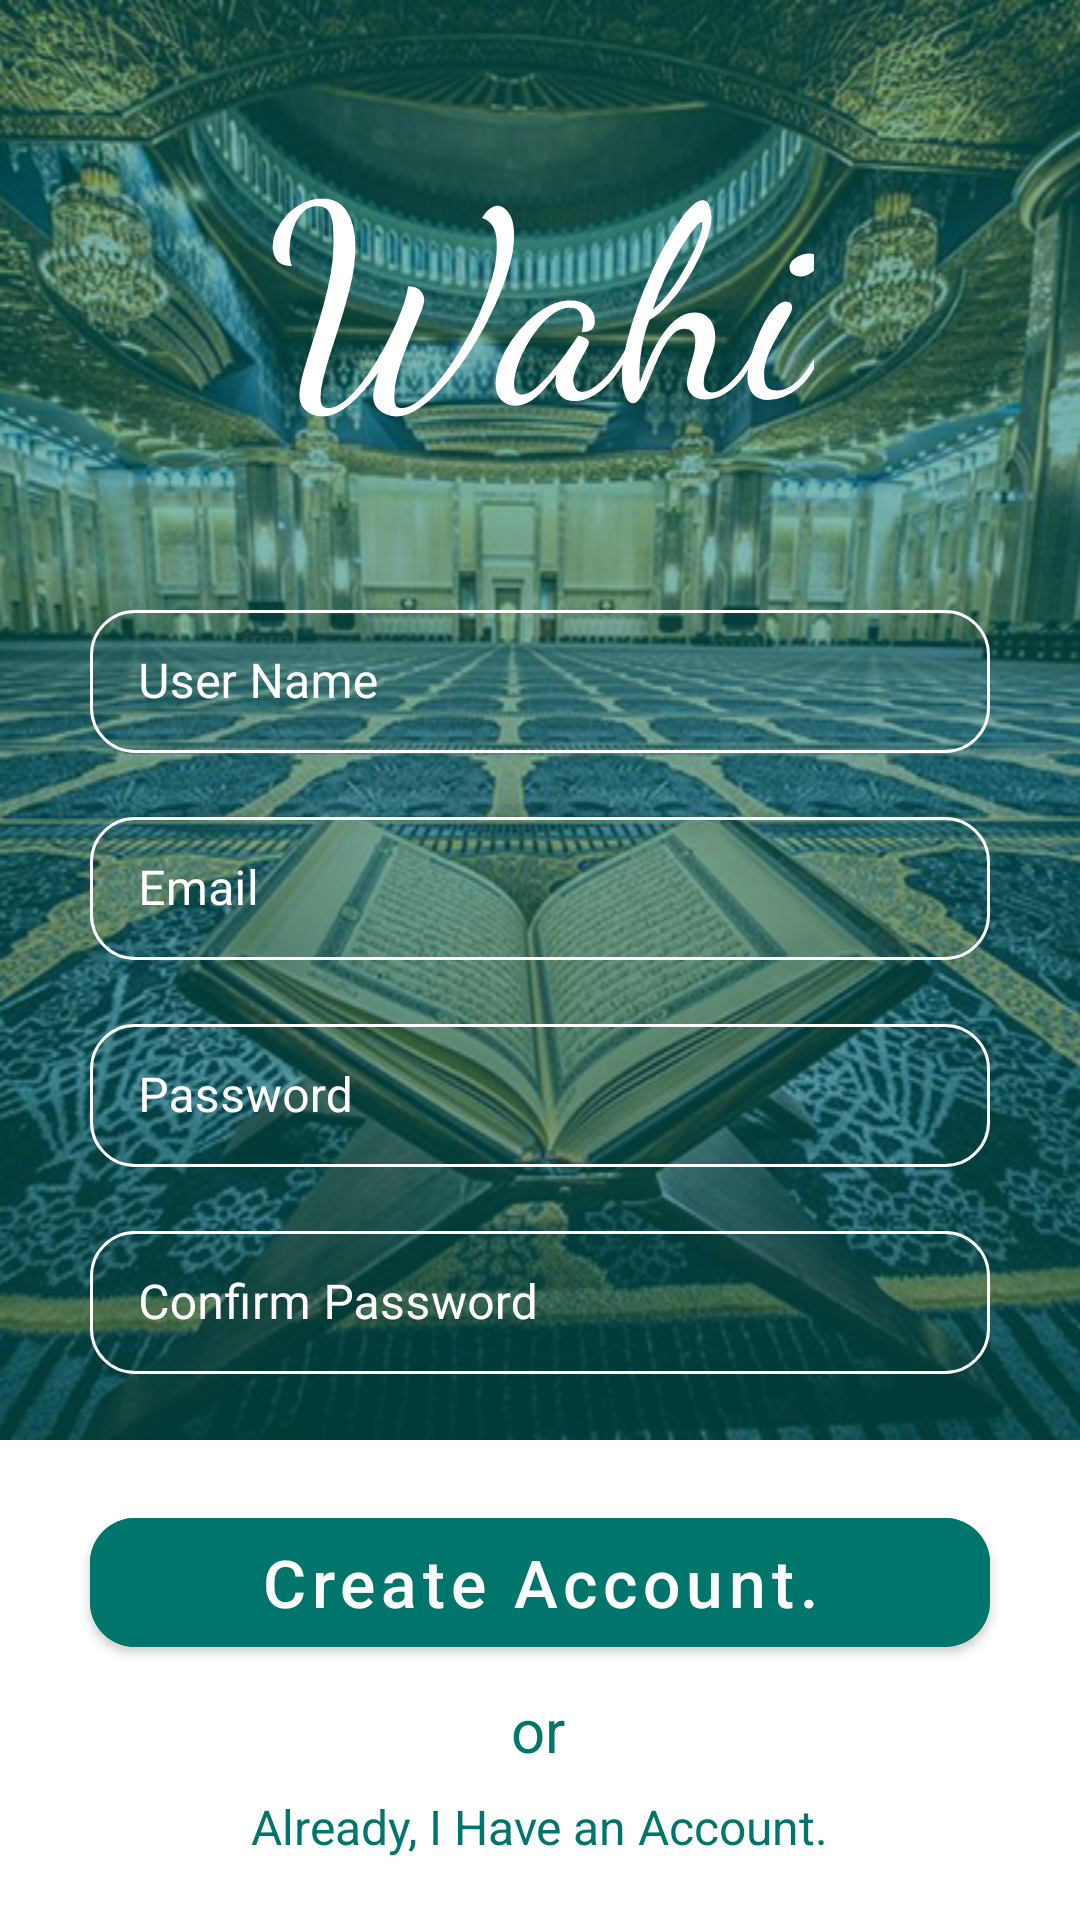

The Android layout XML behind this screen, and the referenced resources:
<!-- AndroidManifest.xml: application theme Theme.Wahi -->
<!-- res/layout/activity_sing_up.xml -->
<?xml version="1.0" encoding="utf-8"?>
<LinearLayout
    xmlns:android="http://schemas.android.com/apk/res/android"
    xmlns:app="http://schemas.android.com/apk/res-auto"
    xmlns:tools="http://schemas.android.com/tools"
    android:layout_width="match_parent"
    android:layout_height="match_parent"
    android:orientation="vertical"
    tools:context=".Activities.Sing_up_Activity">

    <androidx.constraintlayout.widget.ConstraintLayout
        android:layout_width="match_parent"
        android:layout_height="0dp"
        android:layout_weight="0.75"
        android:background="@drawable/background_log_in"
        app:layout_constraintEnd_toEndOf="parent"
        app:layout_constraintStart_toStartOf="parent">

        <TextView
            android:id="@+id/textView"
            android:layout_width="wrap_content"
            android:layout_height="wrap_content"
            android:fontFamily="cursive"
            android:text="@string/app_name"
            android:textColor="@color/white"
            android:textSize="90sp"
            app:layout_constraintBottom_toBottomOf="parent"
            app:layout_constraintEnd_toEndOf="parent"
            app:layout_constraintStart_toStartOf="parent"
            app:layout_constraintTop_toTopOf="parent"
            app:layout_constraintVertical_bias="0.091" />

        <com.google.android.material.textfield.TextInputLayout
            android:id="@+id/textInputUserName_SingUp"
            style="@style/Widget.MaterialComponents.TextInputLayout.OutlinedBox.Dense"
            android:layout_width="match_parent"
            android:layout_height="wrap_content"
            android:layout_marginStart="30dp"
            android:layout_marginTop="16sp"
            android:layout_marginEnd="30dp"
            android:hint="@string/user_name"
            android:textColorHint="@color/white"
            app:hintTextColor="@color/white"
            app:boxCornerRadiusBottomEnd="15dp"
            app:boxCornerRadiusBottomStart="15dp"
            app:boxCornerRadiusTopEnd="15dp"
            app:boxCornerRadiusTopStart="15dp"
            app:boxStrokeColor="@color/white"
            app:boxStrokeErrorColor="@color/yellow"
            app:errorIconTint="@color/yellow"
            app:errorTextColor="@color/yellow"
            app:layout_constraintVertical_bias="0.1"
            app:layout_constraintBottom_toBottomOf="parent"
            app:layout_constraintTop_toBottomOf="@+id/textView">

            <com.google.android.material.textfield.TextInputEditText
                android:layout_width="match_parent"
                android:layout_height="wrap_content"
                android:inputType="text"
                android:textColor="@color/white" />
        </com.google.android.material.textfield.TextInputLayout>

        <com.google.android.material.textfield.TextInputLayout
            android:id="@+id/textInputEmail_SignUp"
            style="@style/Widget.MaterialComponents.TextInputLayout.OutlinedBox.Dense"
            android:layout_width="match_parent"
            android:layout_height="wrap_content"
            android:layout_marginStart="30dp"
            android:layout_marginTop="16sp"
            android:layout_marginEnd="30dp"
            android:hint="@string/email"
            android:textColorHint="@color/white"
            app:hintTextColor="@color/white"
            app:boxCornerRadiusBottomEnd="15dp"
            app:boxCornerRadiusBottomStart="15dp"
            app:boxCornerRadiusTopEnd="15dp"
            app:boxCornerRadiusTopStart="15dp"
            app:boxStrokeColor="@color/white"
            app:boxStrokeErrorColor="@color/yellow"
            app:errorIconTint="@color/yellow"
            app:errorTextColor="@color/yellow"
            app:layout_constraintTop_toBottomOf="@+id/textInputUserName_SingUp">

            <com.google.android.material.textfield.TextInputEditText
                android:layout_width="match_parent"
                android:layout_height="wrap_content"
                android:inputType="textEmailAddress"
                android:textColor="@color/white" />
        </com.google.android.material.textfield.TextInputLayout>

        <com.google.android.material.textfield.TextInputLayout
            android:id="@+id/textInputPass_SingUp"
            style="@style/Widget.MaterialComponents.TextInputLayout.OutlinedBox.Dense"
            android:layout_width="match_parent"
            android:layout_height="wrap_content"
            android:layout_marginStart="30dp"
            android:layout_marginTop="16sp"
            android:layout_marginEnd="30dp"
            android:hint="@string/password"
            android:textColorHint="@color/white"
            app:boxCornerRadiusBottomEnd="15dp"
            app:boxCornerRadiusBottomStart="15dp"
            app:boxCornerRadiusTopEnd="15dp"
            app:boxCornerRadiusTopStart="15dp"
            app:boxStrokeColor="@color/white"
            app:boxStrokeErrorColor="@color/yellow"
            app:errorIconTint="@color/yellow"
            app:errorTextColor="@color/yellow"
            app:layout_constraintEnd_toEndOf="parent"
            app:layout_constraintStart_toStartOf="parent"
            app:layout_constraintTop_toBottomOf="@+id/textInputEmail_SignUp">

            <com.google.android.material.textfield.TextInputEditText
                android:layout_width="match_parent"
                android:layout_height="wrap_content"
                android:inputType="textPassword"
                android:textColor="@color/white" />
        </com.google.android.material.textfield.TextInputLayout>

        <com.google.android.material.textfield.TextInputLayout
            android:id="@+id/textInputPassConfirm_SingUp"
            style="@style/Widget.MaterialComponents.TextInputLayout.OutlinedBox.Dense"
            android:layout_width="match_parent"
            android:layout_height="wrap_content"
            android:layout_marginStart="30dp"
            android:layout_marginTop="16sp"
            android:layout_marginEnd="30dp"
            android:hint="@string/confirm_password"
            android:textColorHint="@color/white"
            app:hintTextColor="@color/white"
            app:boxCornerRadiusBottomEnd="15dp"
            app:boxCornerRadiusBottomStart="15dp"
            app:boxCornerRadiusTopEnd="15dp"
            app:boxCornerRadiusTopStart="15dp"
            app:boxStrokeColor="@color/white"
            app:boxStrokeErrorColor="@color/yellow"
            app:errorIconTint="@color/yellow"
            app:errorTextColor="@color/yellow"
            app:layout_constraintEnd_toEndOf="parent"
            app:layout_constraintStart_toStartOf="parent"
            app:layout_constraintTop_toBottomOf="@+id/textInputPass_SingUp">

            <com.google.android.material.textfield.TextInputEditText
                android:layout_width="match_parent"
                android:layout_height="wrap_content"
                android:inputType="textPassword"
                android:textColor="@color/white" />
        </com.google.android.material.textfield.TextInputLayout>

    </androidx.constraintlayout.widget.ConstraintLayout>

    <androidx.constraintlayout.widget.ConstraintLayout
        android:layout_width="match_parent"
        android:layout_height="0dp"
        android:layout_weight="0.25">

        <com.google.android.material.button.MaterialButton
            android:id="@+id/btn_create_account"
            android:layout_width="match_parent"
            android:layout_height="55dp"
            android:layout_marginStart="30dp"
            android:layout_marginEnd="30dp"
            android:backgroundTint="@color/green"
            android:text="@string/create_account"
            android:textAllCaps="false"
            android:textColor="@color/white"
            android:textSize="22sp"
            app:cornerRadius="15dp"
            app:layout_constraintBottom_toBottomOf="parent"
            app:layout_constraintEnd_toEndOf="parent"
            app:layout_constraintHorizontal_bias="0.0"
            app:layout_constraintStart_toStartOf="parent"
            app:layout_constraintTop_toTopOf="parent"
            app:layout_constraintVertical_bias="0.189" />

        <TextView
            android:id="@+id/textView2"
            android:layout_width="wrap_content"
            android:layout_height="wrap_content"
            android:layout_marginTop="8dp"
            android:text="@string/or"
            android:textColor="@color/green"
            android:textSize="20sp"
            app:layout_constraintEnd_toEndOf="parent"
            app:layout_constraintHorizontal_bias="0.498"
            app:layout_constraintStart_toStartOf="parent"
            app:layout_constraintTop_toBottomOf="@+id/btn_create_account" />

        <TextView
            android:id="@+id/intent_login"
            android:layout_width="wrap_content"
            android:layout_height="wrap_content"
            android:layout_marginTop="5dp"
            android:text="@string/already_have_an_account"
            android:textColor="@color/green"
            android:textSize="16sp"
            app:layout_constraintBottom_toBottomOf="parent"
            app:layout_constraintEnd_toEndOf="parent"
            app:layout_constraintStart_toStartOf="parent"
            app:layout_constraintTop_toBottomOf="@+id/textView2"
            app:layout_constraintVertical_bias="0.132" />

    </androidx.constraintlayout.widget.ConstraintLayout>

</LinearLayout>
<!-- resources referenced by this layout -->
<resources>
  <color name="green">#00756C</color>
  <color name="white">#FFFFFFFF</color>
  <color name="yellow">#F0AD4B</color>
  <!-- drawable background_log_in (drawable) -->
  <?xml version="1.0" encoding="utf-8"?>
  <layer-list xmlns:android="http://schemas.android.com/apk/res/android">
  
  
  
      <item android:drawable="@drawable/quran_pic3"
          android:gravity="fill"/>
  
      <item>
          <shape>
  
              <solid
                  android:color="@color/transGreen" />
  
              
  
          </shape>
      </item>
  
  </layer-list>
  <string name="already_have_an_account">Already, I Have an Account.</string>
  <string name="app_name">Wahi</string>
  <string name="confirm_password">Confirm Password</string>
  <string name="create_account">Create Account.</string>
  <string name="email">Email</string>
  <string name="or">or</string>
  <string name="password">Password</string>
  <string name="user_name">User Name</string>
  <style name="Theme.Wahi" parent="Theme.MaterialComponents.Light.NoActionBar">
          
          <item name="colorPrimary">@color/green</item>
          <item name="colorPrimaryVariant">@color/black</item>
          <item name="colorOnPrimary">@color/white</item>
  
          
          <item name="colorSecondary">@color/green</item>
          <item name="colorSecondaryVariant">@color/green</item>
          <item name="colorOnSecondary">@color/black</item>
  
          
          <item name="android:statusBarColor" tools:targetApi="l">@color/darkerGreen</item>
          <item name="android:navigationBarColor">@color/darkerGreen</item>
  
          
          <item name="android:colorControlActivated">@color/white</item>
          <item name="android:textColorHighlight">@color/transGray</item>
  
          <item name="android:windowBackground">@color/white</item>
  
          <item name="android:windowActivityTransitions">true</item>
  
      </style>
  <!-- drawable quran_pic3: png bitmap (drawable, 578214 bytes) -->
  <color name="transGreen">#8000756C</color>
  <color name="black">#FF000000</color>
  <color name="darkerGreen">#014A45</color>
  <color name="transGray">#80000000</color>
</resources>
